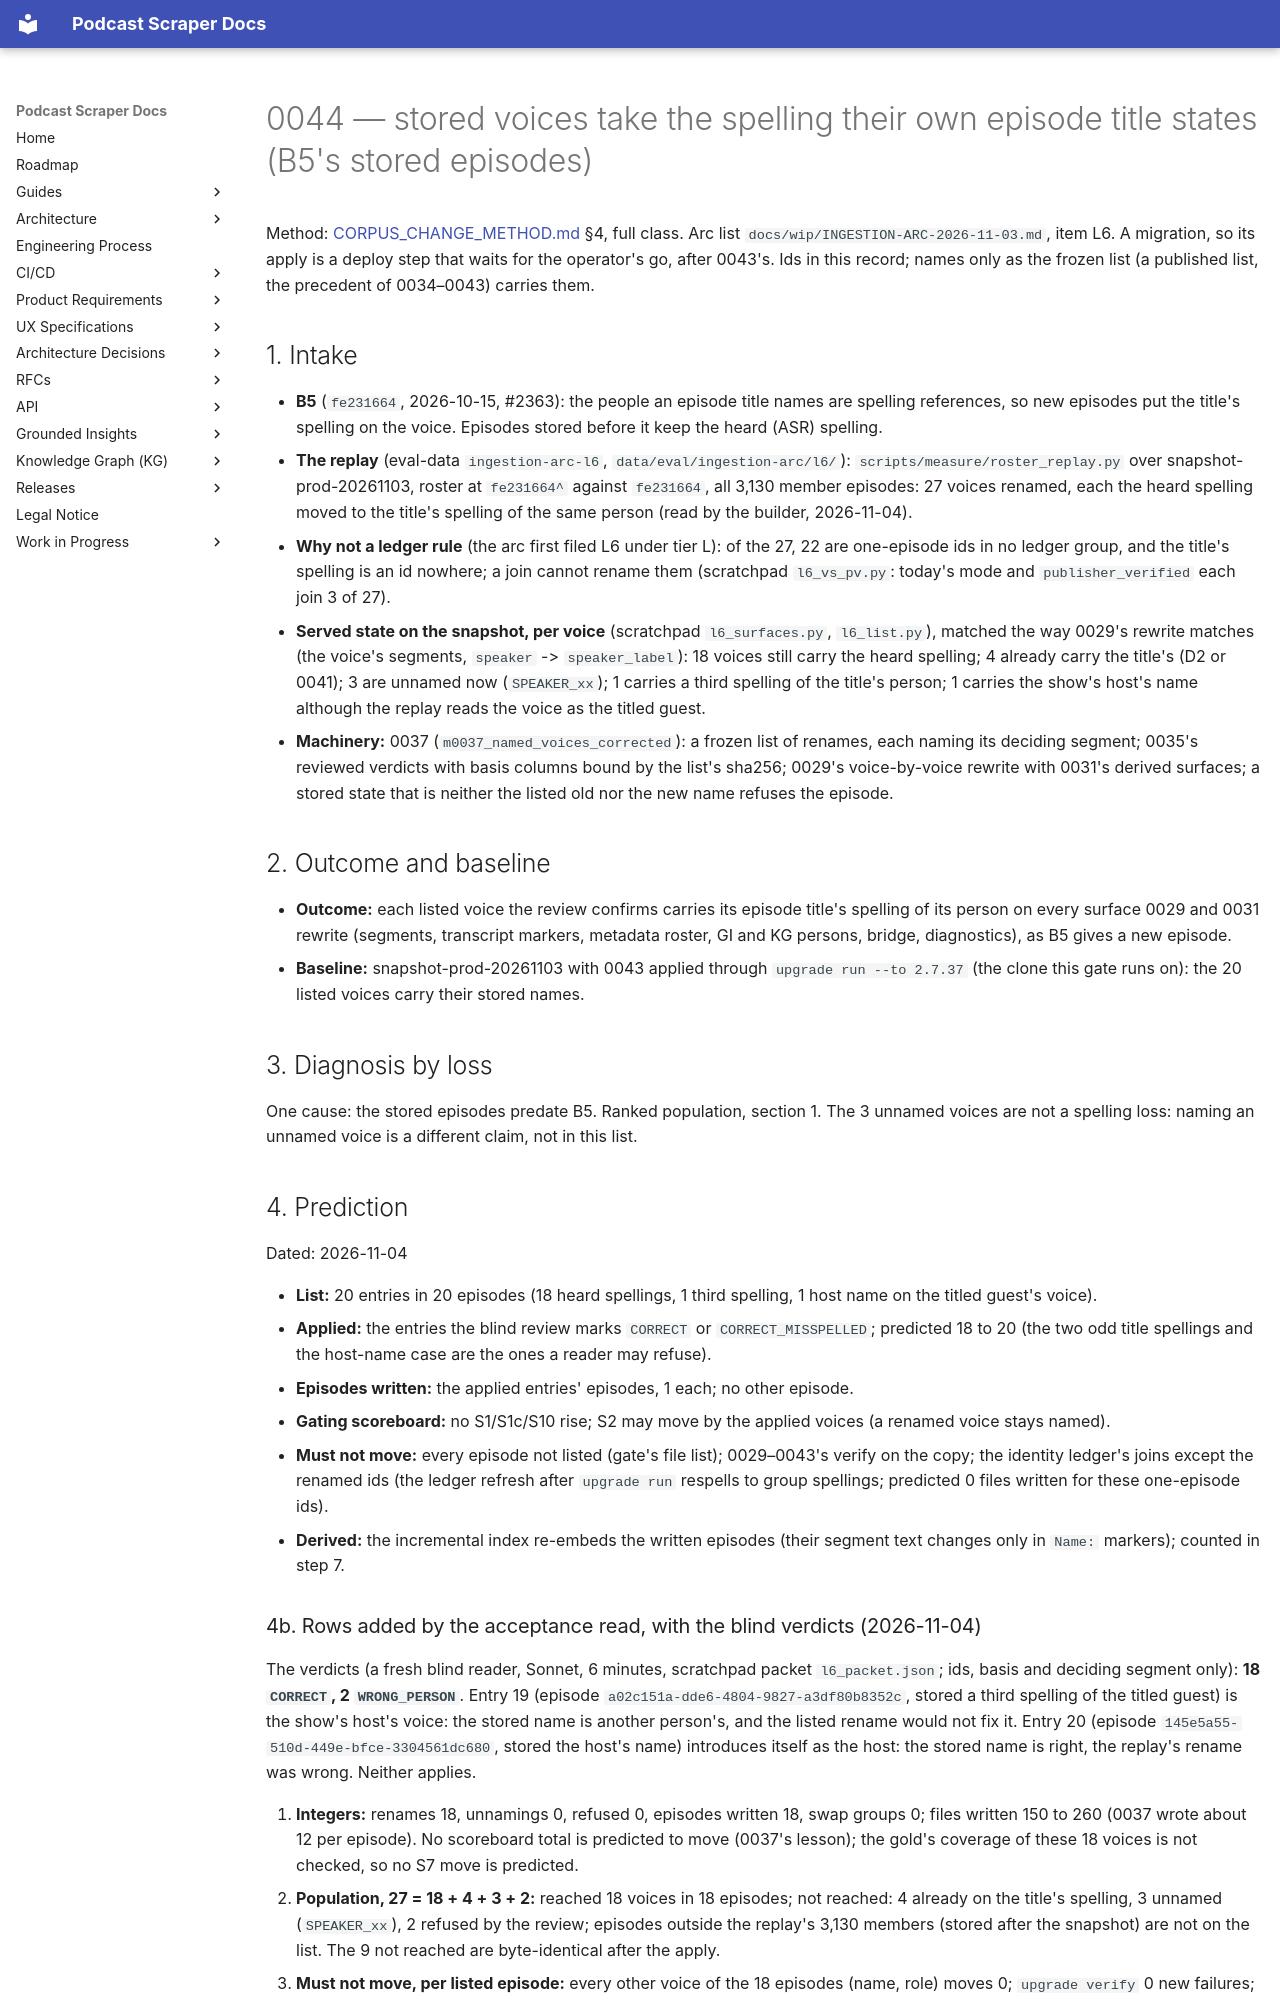

repository: chipi/podcast_scraper · page: wip/changes/0044_title_spelling_voices_renamed/index.html · generator: mkdocs

---
id: 0044_title_spelling_voices_renamed
class: full
status: landed
issue: "#2363 (B5's stored episodes; arc item L6)"
touches:
  - src/podcast_scraper/upgrade/migrations/m0044_title_spelling_voices_renamed.py
  - src/podcast_scraper/upgrade/lists/0044_title_spelling_voices_renamed.json
  - src/podcast_scraper/upgrade/verdicts/0044_title_spelling_voices_renamed.tsv
  - src/podcast_scraper/upgrade/registry.py
  - tests/unit/podcast_scraper/upgrade/test_m0044_title_spelling_voices_renamed.py
---

# 0044 — stored voices take the spelling their own episode title states (B5's stored episodes)

Method: [CORPUS_CHANGE_METHOD.md](../../guides/CORPUS_CHANGE_METHOD.md) §4, full class. Arc list
`docs/wip/INGESTION-ARC-2026-11-03.md`, item L6. A migration, so its apply is a deploy step that
waits for the operator's go, after 0043's. Ids in this record; names only as the frozen list (a
published list, the precedent of 0034–0043) carries them.

## 1. Intake

- **B5** (`fe231664`, 2026-10-15, #2363): the people an episode title names are spelling
  references, so new episodes put the title's spelling on the voice. Episodes stored before it
  keep the heard (ASR) spelling.
- **The replay** (eval-data `ingestion-arc-l6`, `data/eval/ingestion-arc/l6/`):
  `scripts/measure/roster_replay.py` over snapshot-prod-20261103, roster at `fe231664^` against
  `fe231664`, all 3,130 member episodes: 27 voices renamed, each the heard spelling moved to the
  title's spelling of the same person (read by the builder, 2026-11-04).
- **Why not a ledger rule** (the arc first filed L6 under tier L): of the 27, 22 are one-episode
  ids in no ledger group, and the title's spelling is an id nowhere; a join cannot rename them
  (scratchpad `l6_vs_pv.py`: today's mode and `publisher_verified` each join 3 of 27).
- **Served state on the snapshot, per voice** (scratchpad `l6_surfaces.py`, `l6_list.py`), matched
  the way 0029's rewrite matches (the voice's segments, `speaker` -> `speaker_label`):
  18 voices still carry the heard spelling; 4 already carry the title's (D2 or 0041); 3 are unnamed
  now (`SPEAKER_xx`); 1 carries a third spelling of the title's person; 1 carries the show's host's
  name although the replay reads the voice as the titled guest.
- **Machinery:** 0037 (`m0037_named_voices_corrected`): a frozen list of renames, each naming its
  deciding segment; 0035's reviewed verdicts with basis columns bound by the list's sha256; 0029's
  voice-by-voice rewrite with 0031's derived surfaces; a stored state that is neither the listed
  old nor the new name refuses the episode.

## 2. Outcome and baseline

- **Outcome:** each listed voice the review confirms carries its episode title's spelling of its
  person on every surface 0029 and 0031 rewrite (segments, transcript markers, metadata roster,
  GI and KG persons, bridge, diagnostics), as B5 gives a new episode.
- **Baseline:** snapshot-prod-20261103 with 0043 applied through `upgrade run --to 2.7.37` (the
  clone this gate runs on): the 20 listed voices carry their stored names.

## 3. Diagnosis by loss

One cause: the stored episodes predate B5. Ranked population, section 1. The 3 unnamed voices are
not a spelling loss: naming an unnamed voice is a different claim, not in this list.

## 4. Prediction

Dated: 2026-11-04

- **List:** 20 entries in 20 episodes (18 heard spellings, 1 third spelling, 1 host name on the
  titled guest's voice).
- **Applied:** the entries the blind review marks `CORRECT` or `CORRECT_MISSPELLED`; predicted 18
  to 20 (the two odd title spellings and the host-name case are the ones a reader may refuse).
- **Episodes written:** the applied entries' episodes, 1 each; no other episode.
- **Gating scoreboard:** no S1/S1c/S10 rise; S2 may move by the applied voices (a renamed voice
  stays named).
- **Must not move:** every episode not listed (gate's file list); 0029–0043's verify on the copy;
  the identity ledger's joins except the renamed ids (the ledger refresh after `upgrade run`
  respells to group spellings; predicted 0 files written for these one-episode ids).
- **Derived:** the incremental index re-embeds the written episodes (their segment text changes
  only in `Name:` markers); counted in step 7.
